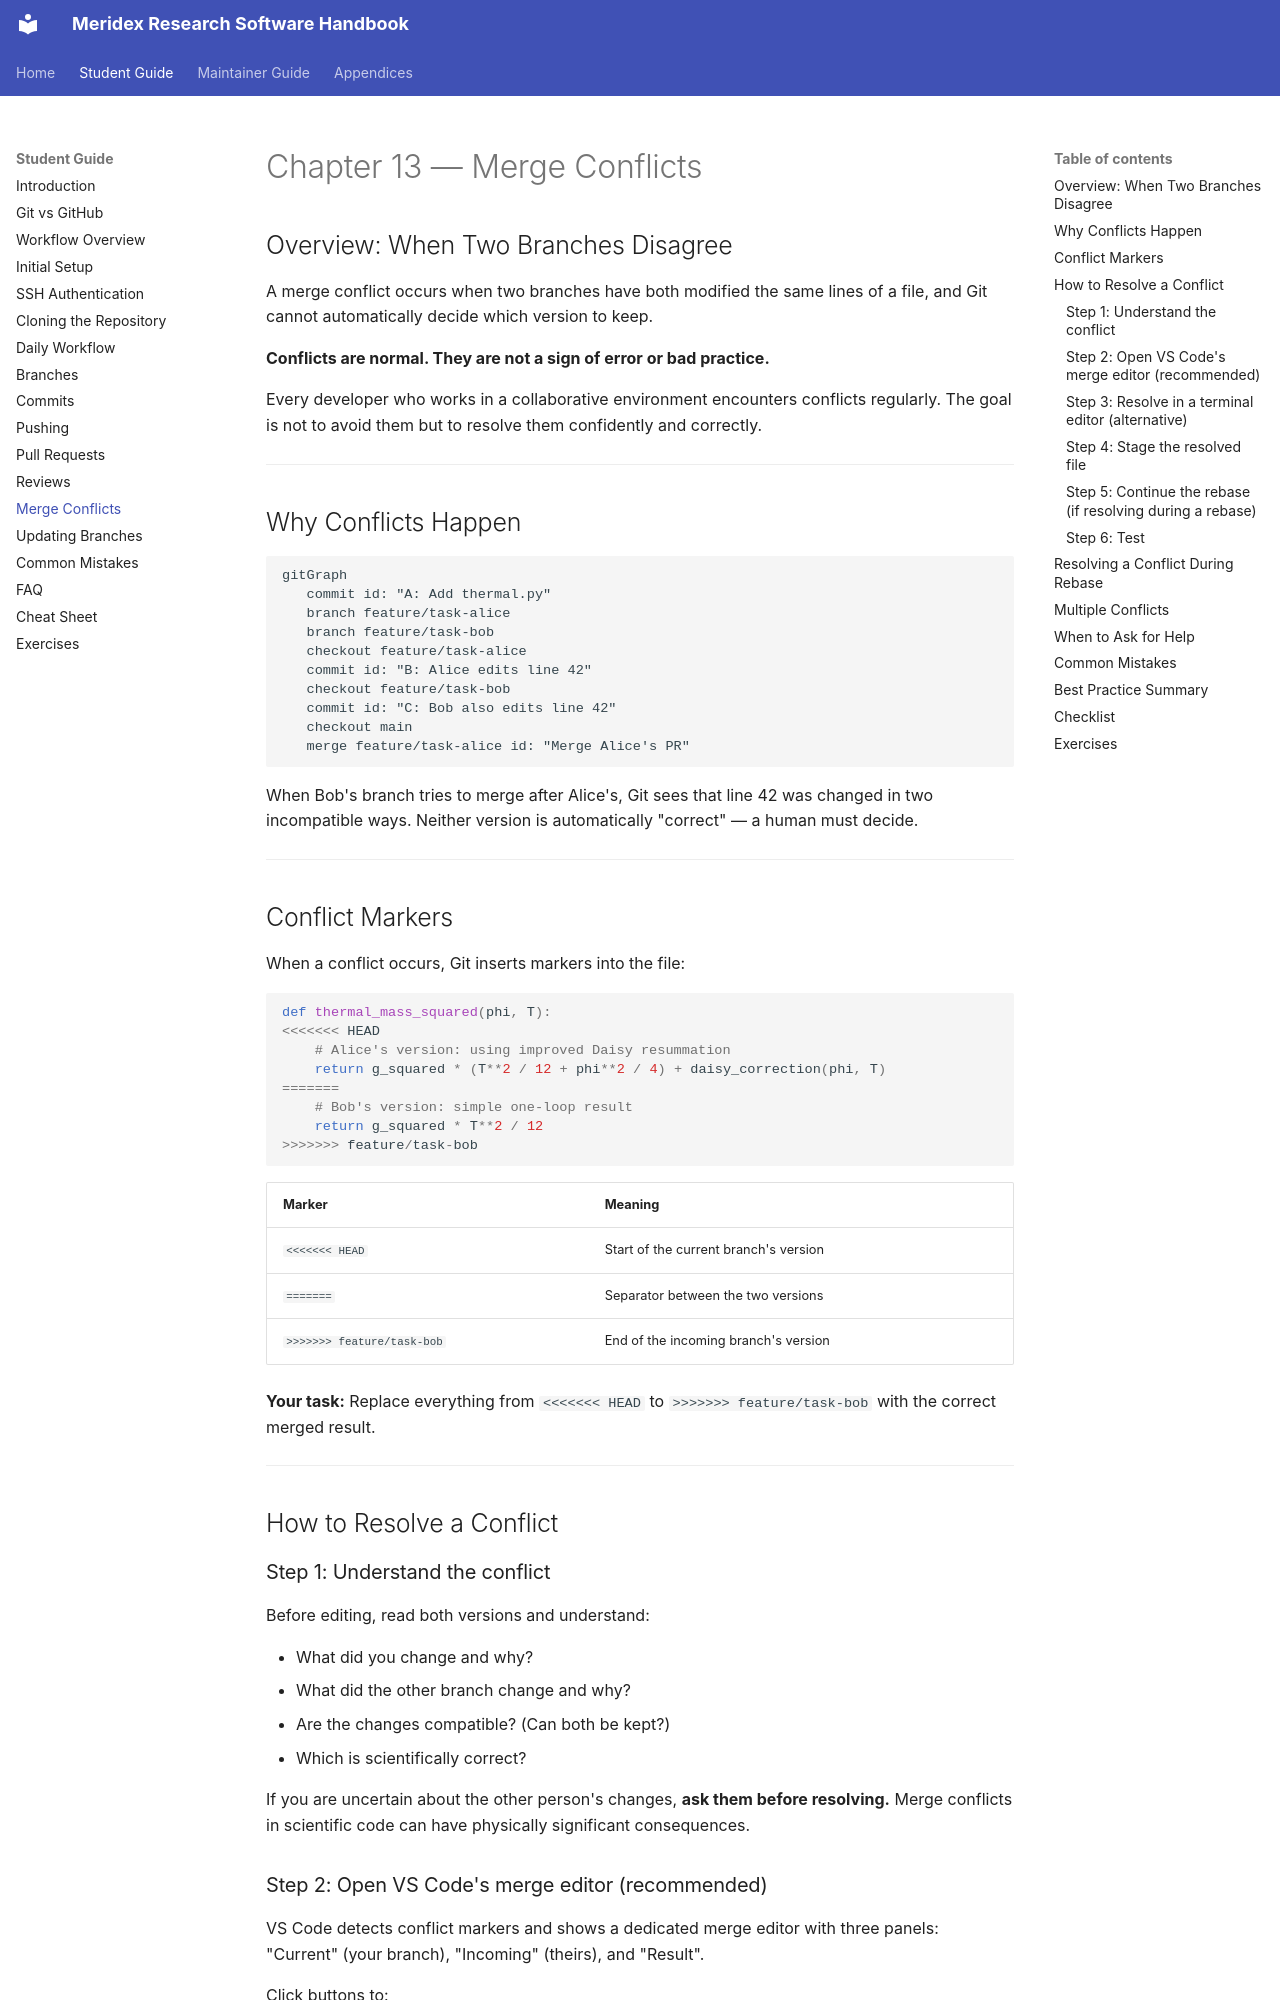

repository: Meridex/CodingHandbook · page: student/13-merge-conflicts/index.html · generator: mkdocs

# Chapter 13 — Merge Conflicts

## Overview: When Two Branches Disagree

A merge conflict occurs when two branches have both modified the same lines of a file,
and Git cannot automatically decide which version to keep.

**Conflicts are normal. They are not a sign of error or bad practice.**

Every developer who works in a collaborative environment encounters conflicts regularly.
The goal is not to avoid them but to resolve them confidently and correctly.

---

## Why Conflicts Happen

```mermaid
gitGraph
   commit id: "A: Add thermal.py"
   branch feature/task-alice
   branch feature/task-bob
   checkout feature/task-alice
   commit id: "B: Alice edits line 42"
   checkout feature/task-bob
   commit id: "C: Bob also edits line 42"
   checkout main
   merge feature/task-alice id: "Merge Alice's PR"
```

When Bob's branch tries to merge after Alice's, Git sees that line 42 was changed
in two incompatible ways. Neither version is automatically "correct" — a human
must decide.

---

## Conflict Markers

When a conflict occurs, Git inserts markers into the file:

```python
def thermal_mass_squared(phi, T):
<<<<<<< HEAD
    # Alice's version: using improved Daisy resummation
    return g_squared * (T**2 / 12 + phi**2 / 4) + daisy_correction(phi, T)
=======
    # Bob's version: simple one-loop result
    return g_squared * T**2 / 12
>>>>>>> feature/task-bob
```

| Marker | Meaning |
|--------|---------|
| `<<<<<<< HEAD` | Start of the current branch's version |
| `=======` | Separator between the two versions |
| `>>>>>>> feature/task-bob` | End of the incoming branch's version |

**Your task:** Replace everything from `<<<<<<< HEAD` to `>>>>>>> feature/task-bob`
with the correct merged result.

---

## How to Resolve a Conflict

### Step 1: Understand the conflict

Before editing, read both versions and understand:

- What did you change and why?
- What did the other branch change and why?
- Are the changes compatible? (Can both be kept?)
- Which is scientifically correct?

If you are uncertain about the other person's changes, **ask them before resolving.**
Merge conflicts in scientific code can have physically significant consequences.
